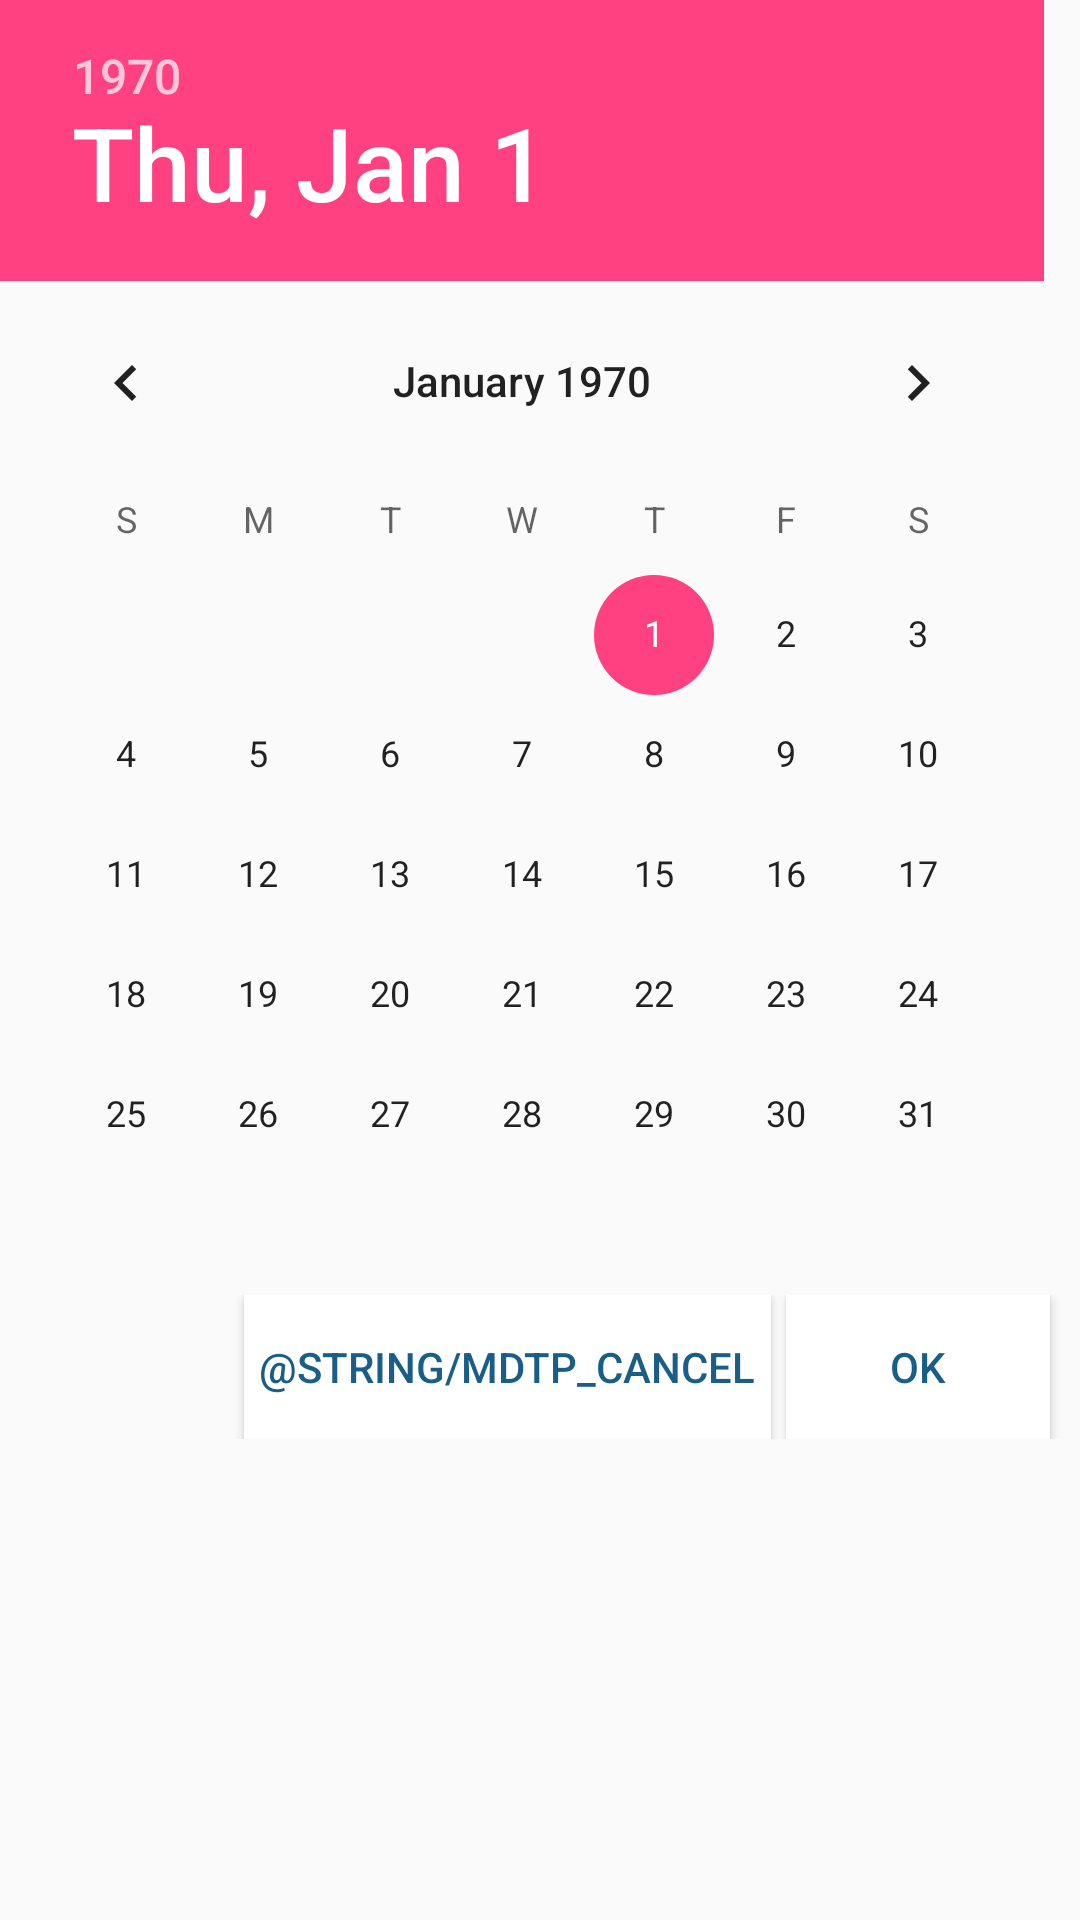

Layout XML and referenced resources for this Android screen:
<!-- AndroidManifest.xml: application theme AppTheme -->
<!-- res/layout/fragment_from.xml -->
<LinearLayout
    xmlns:android="http://schemas.android.com/apk/res/android"
    android:layout_width="wrap_content"
    android:layout_height="wrap_content"
    android:layout_gravity="center"
    android:orientation="vertical">

    <DatePicker
        android:id="@+id/datepicker_from"
        android:layout_width="wrap_content"
        android:layout_height="wrap_content"
        android:layout_centerHorizontal="true">

    </DatePicker>

    <LinearLayout
        android:id="@+id/done_background"
        android:layout_width="match_parent"
        android:layout_height="wrap_content"
        android:layout_gravity="center_vertical"
        android:gravity="end|right"
        android:orientation="horizontal">

        <Button
            android:id="@+id/from_cancel"
            android:layout_width="wrap_content"
            android:layout_height="wrap_content"
            android:layout_marginRight="@dimen/dp_5"
            android:background="@color/white"
            android:paddingLeft="@dimen/dp_5"
            android:paddingRight="@dimen/dp_5"
            android:text="@string/mdtp_cancel"
            android:textColor="@color/colorPrimary" />

        <Button
            android:id="@+id/from_ok"
            android:layout_width="wrap_content"
            android:layout_height="wrap_content"
            android:layout_marginRight="@dimen/dp_10"
            android:background="@color/white"
            android:paddingLeft="@dimen/dp_5"
            android:paddingRight="@dimen/dp_5"
            android:text="OK"
            android:textColor="@color/colorPrimary" />
    </LinearLayout>
</LinearLayout>
<!-- resources referenced by this layout -->
<resources>
  <color name="colorPrimary">#185e86</color>
  <color name="white">#FFFFFF</color>
  <dimen name="dp_10">10dp</dimen>
  <dimen name="dp_5">5dp</dimen>
  <style name="AppTheme" parent="Theme.AppCompat.Light.NoActionBar">
          
          <item name="colorPrimary">@color/colorPrimary</item>
          <item name="colorPrimaryDark">@color/colorPrimaryDark</item>
          <item name="colorAccent">@color/colorAccent</item>
          <item name="windowNoTitle">false</item>
  
  
      </style>
  <color name="colorPrimaryDark">#084466</color>
  <color name="colorAccent">#FF4081</color>
</resources>
